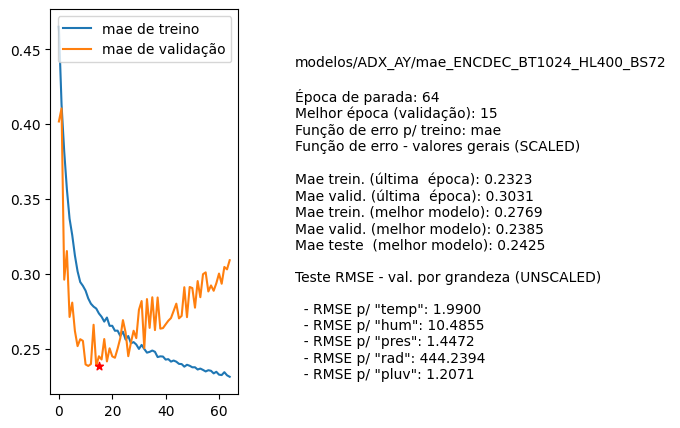

The table this chart was drawn from, first rows:
nome, parada, melhorEpoch, erro_treino_parada, erro_valid_parada, erro_treino_melhor, erro_valid_melhor, erro_teste_melhor, rmse_unscaled_por_grandeza
modelos/ADX_AY/mae_ENCDEC_BT1024_HL400_B…, 64, 15, 0.2323, 0.3031, 0.2769, 0.2385, 0.2425, ['1.9900', '10.4855', '1.4472', '444.239…
